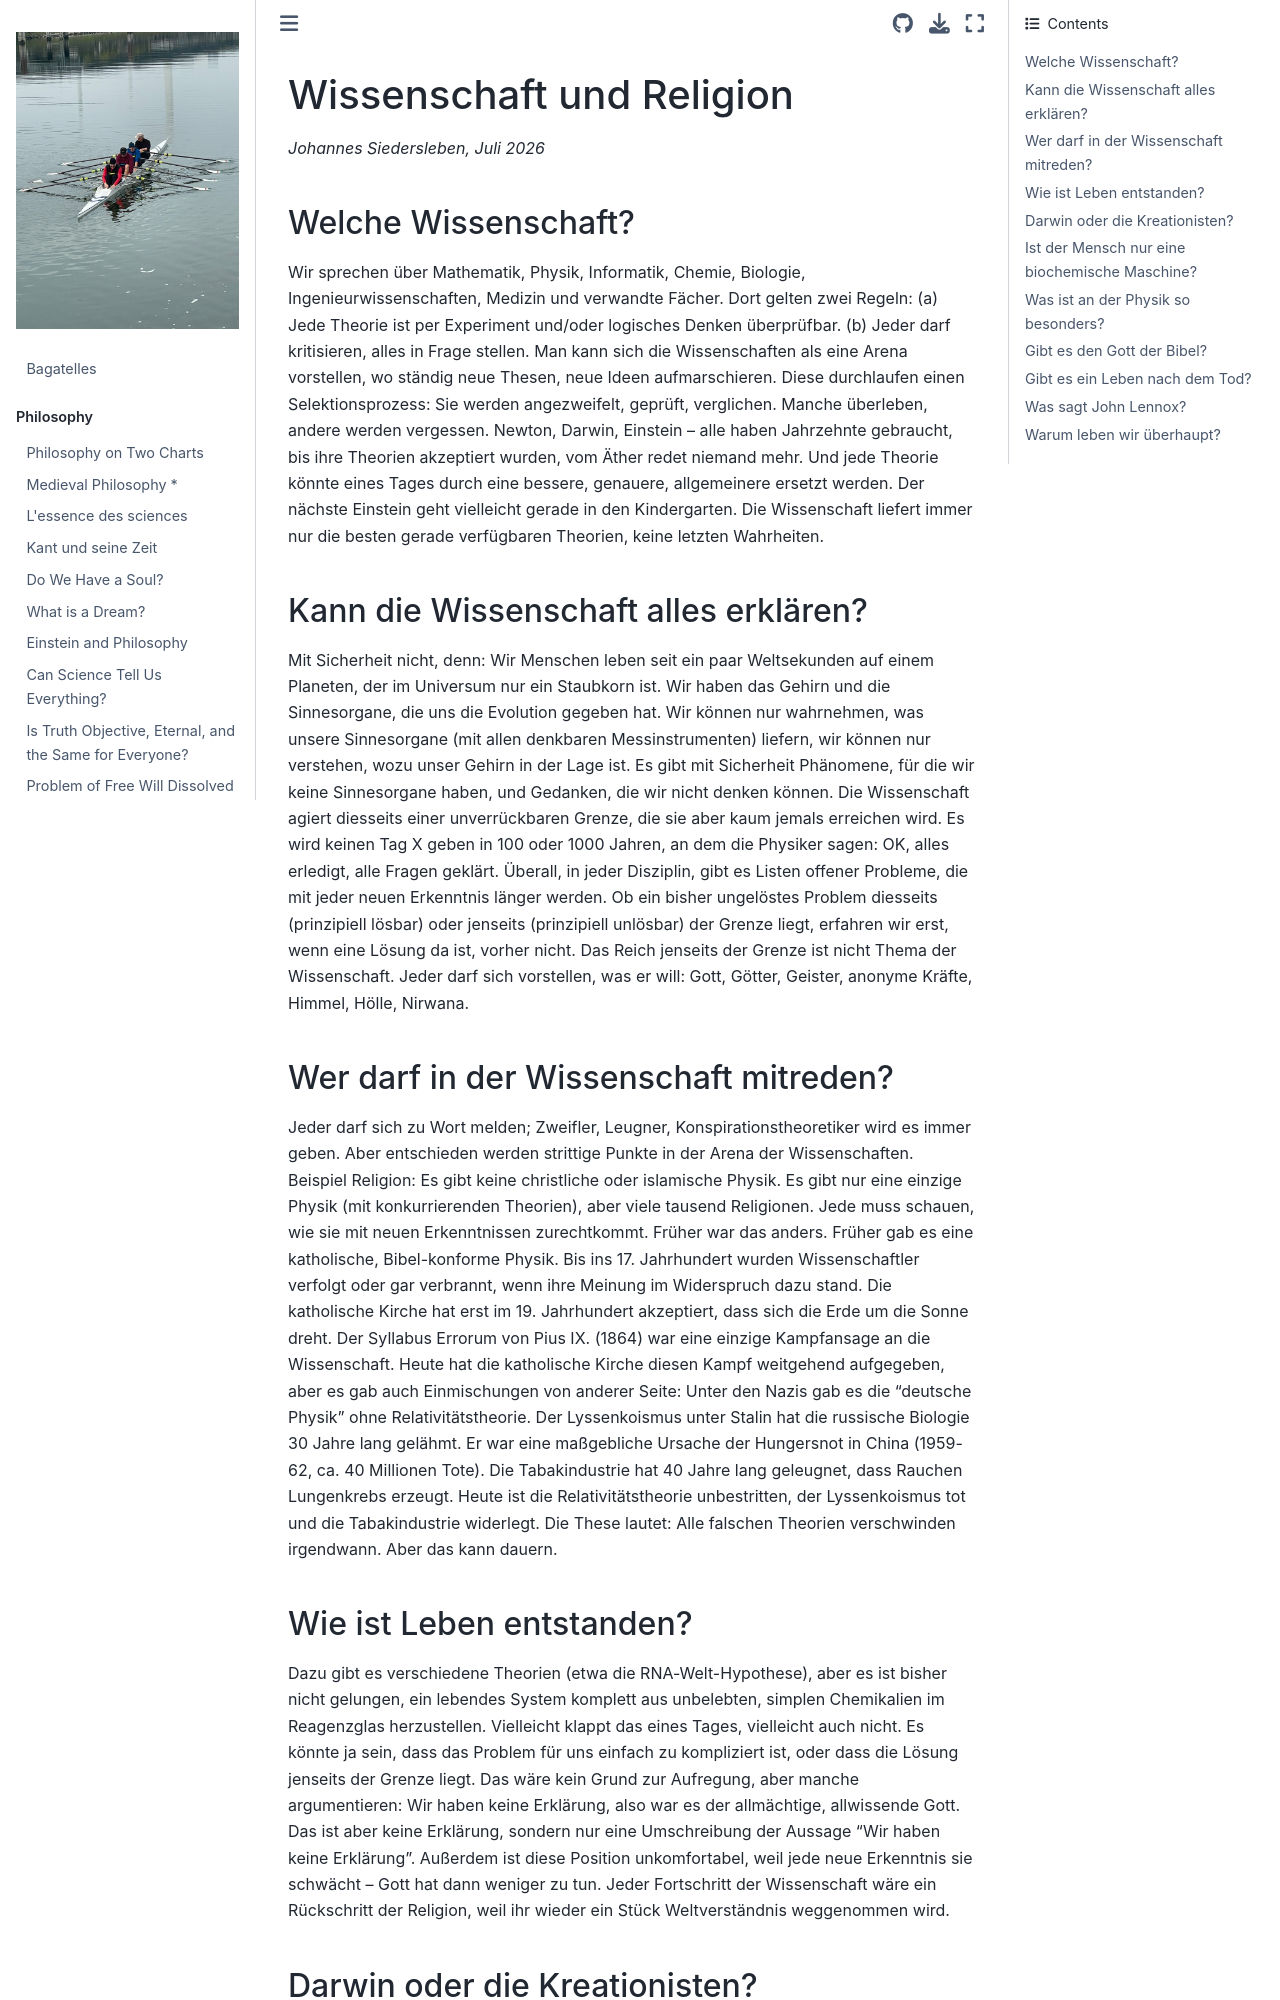

repository: johsieders/essays · page: religion/wissenschaft-religion.html · generator: jekyll

# Wissenschaft und Religion

*Johannes Siedersleben, Juli 2026*

## Welche Wissenschaft?

Wir sprechen über Mathematik, Physik, Informatik, Chemie, Biologie, Ingenieurwissenschaften, Medizin und verwandte Fächer. Dort gelten zwei Regeln: (a) Jede Theorie ist per Experiment und/oder logisches Denken überprüfbar. (b) Jeder darf kritisieren, alles in Frage stellen. Man kann sich die Wissenschaften als eine Arena vorstellen, wo ständig neue Thesen, neue Ideen aufmarschieren. Diese durchlaufen einen Selektionsprozess: Sie werden angezweifelt, geprüft, verglichen. Manche überleben, andere werden vergessen. Newton, Darwin, Einstein – alle haben Jahrzehnte gebraucht, bis ihre Theorien akzeptiert wurden, vom Äther redet niemand mehr. Und jede Theorie könnte eines Tages durch eine bessere, genauere, allgemeinere ersetzt werden. Der nächste Einstein geht vielleicht gerade in den Kindergarten. Die Wissenschaft liefert immer nur die besten gerade verfügbaren Theorien, keine letzten Wahrheiten.

## Kann die Wissenschaft alles erklären?

Mit Sicherheit nicht, denn: Wir Menschen leben seit ein paar Weltsekunden auf einem Planeten, der im Universum nur ein Staubkorn ist. Wir haben das Gehirn und die Sinnesorgane, die uns die Evolution gegeben hat. Wir können nur wahrnehmen, was unsere Sinnesorgane (mit allen denkbaren Messinstrumenten) liefern, wir können nur verstehen, wozu unser Gehirn in der Lage ist. Es gibt mit Sicherheit Phänomene, für die wir keine Sinnesorgane haben, und Gedanken, die wir nicht denken können. Die Wissenschaft agiert diesseits einer unverrückbaren Grenze, die sie aber kaum jemals erreichen wird. Es wird keinen Tag X geben in 100 oder 1000 Jahren, an dem die Physiker sagen: OK, alles erledigt, alle Fragen geklärt. Überall, in jeder Disziplin, gibt es Listen offener Probleme, die mit jeder neuen Erkenntnis länger werden. Ob ein bisher ungelöstes Problem diesseits (prinzipiell lösbar) oder jenseits (prinzipiell unlösbar) der Grenze liegt, erfahren wir erst, wenn eine Lösung da ist, vorher nicht. Das Reich jenseits der Grenze ist nicht Thema der Wissenschaft. Jeder darf sich vorstellen, was er will: Gott, Götter, Geister, anonyme Kräfte, Himmel, Hölle, Nirwana.

## Wer darf in der Wissenschaft mitreden?

Jeder darf sich zu Wort melden; Zweifler, Leugner, Konspirationstheoretiker wird es immer geben. Aber entschieden werden strittige Punkte in der Arena der Wissenschaften. Beispiel Religion: Es gibt keine christliche oder islamische Physik. Es gibt nur eine einzige Physik (mit konkurrierenden Theorien), aber viele tausend Religionen. Jede muss schauen, wie sie mit neuen Erkenntnissen zurechtkommt. Früher war das anders. Früher gab es eine katholische, Bibel-konforme Physik. Bis ins 17. Jahrhundert wurden Wissenschaftler verfolgt oder gar verbrannt, wenn ihre Meinung im Widerspruch dazu stand. Die katholische Kirche hat erst im 19. Jahrhundert akzeptiert, dass sich die Erde um die Sonne dreht. Der Syllabus Errorum von Pius IX. (1864) war eine einzige Kampfansage an die Wissenschaft. Heute hat die katholische Kirche diesen Kampf weitgehend aufgegeben, aber es gab auch Einmischungen von anderer Seite: Unter den Nazis gab es die “deutsche Physik” ohne Relativitätstheorie. Der Lyssenkoismus unter Stalin hat die russische Biologie 30 Jahre lang gelähmt. Er war eine maßgebliche Ursache der Hungersnot in China (1959-62, ca. 40 Millionen Tote). Die Tabakindustrie hat 40 Jahre lang geleugnet, dass Rauchen Lungenkrebs erzeugt. Heute ist die Relativitätstheorie unbestritten, der Lyssenkoismus tot und die Tabakindustrie widerlegt. Die These lautet: Alle falschen Theorien verschwinden irgendwann. Aber das kann dauern.
